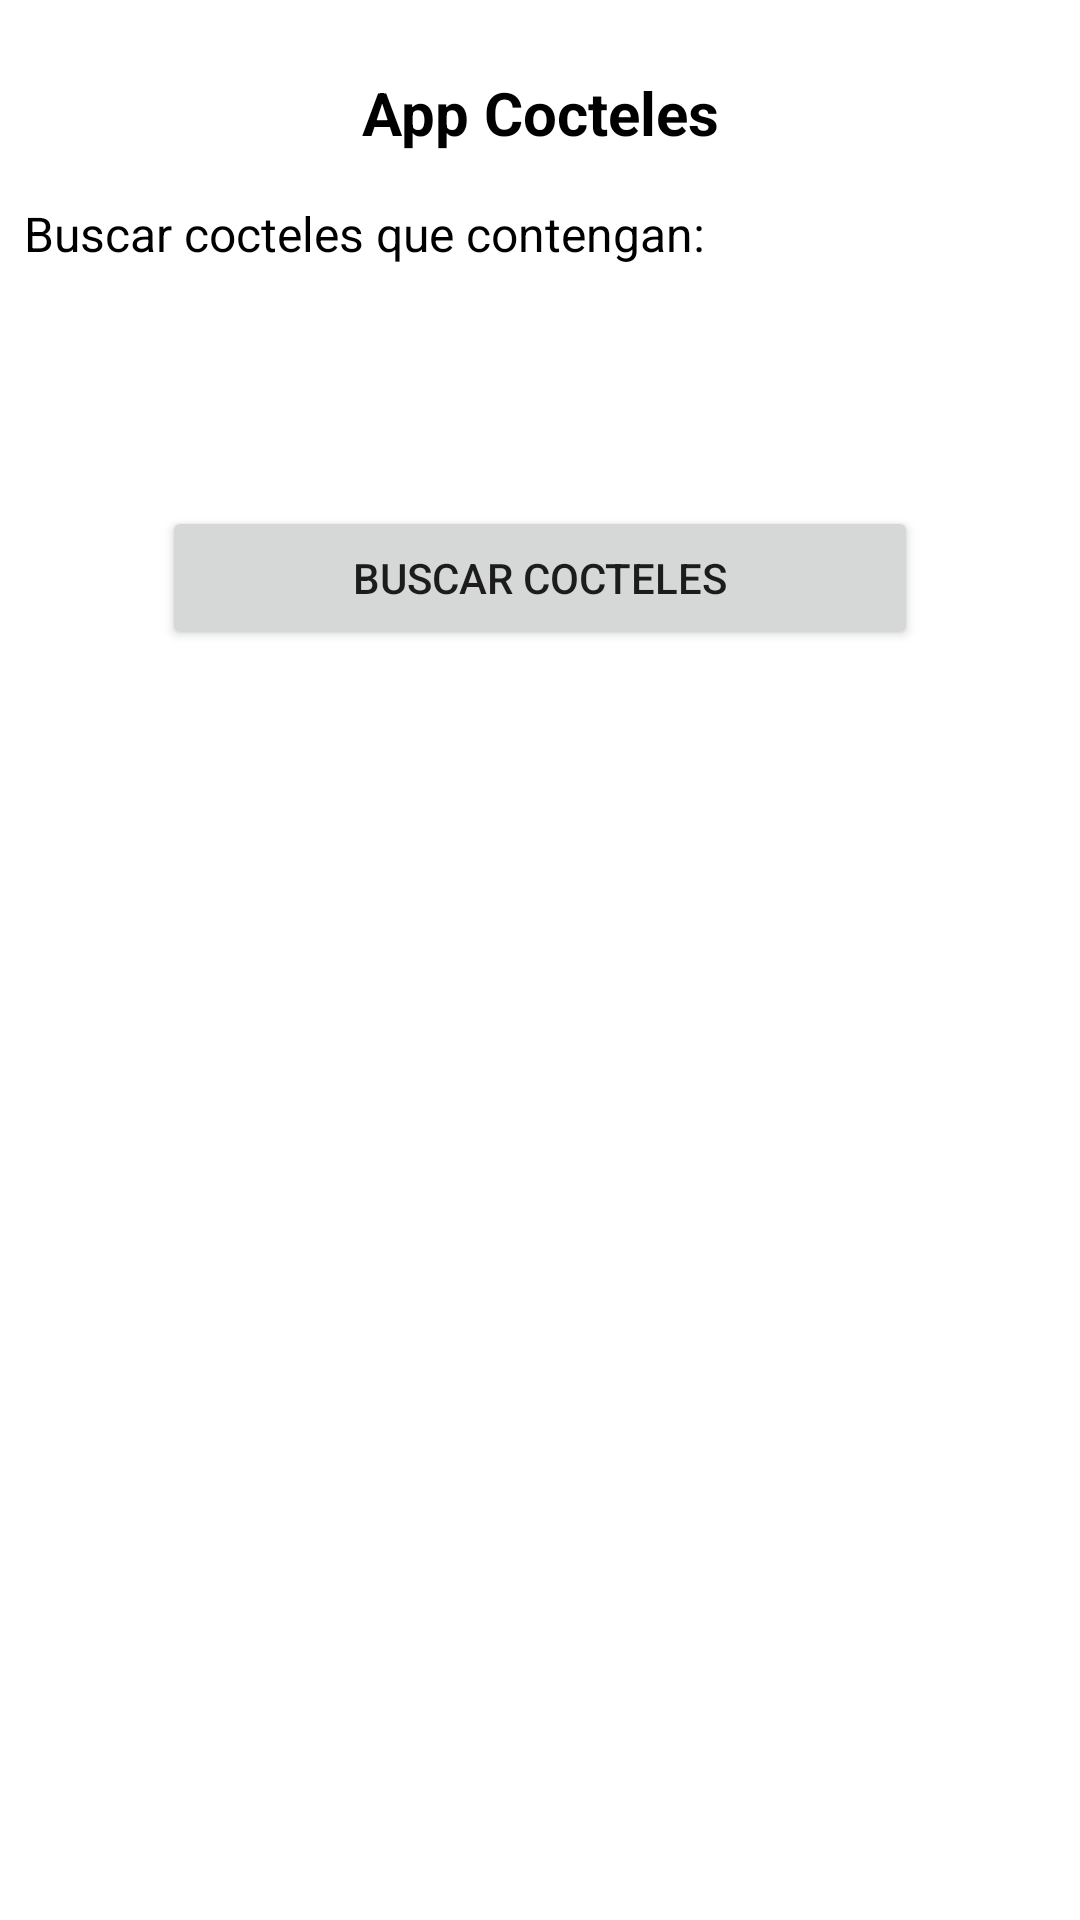

Produce the Android XML layout that renders to this screen, including the resource entries it uses.
<!-- AndroidManifest.xml: application theme Theme.TallerDPMJava -->
<!-- res/layout/fragment_cocteles.xml -->
<?xml version="1.0" encoding="utf-8"?>
<androidx.constraintlayout.widget.ConstraintLayout
    xmlns:android="http://schemas.android.com/apk/res/android"
    xmlns:app="http://schemas.android.com/apk/res-auto"
    xmlns:tools="http://schemas.android.com/tools"
    android:layout_width="match_parent"
    android:layout_height="match_parent"
    tools:context=".cocteles.CoctelesFragment">

    <TextView
        android:id="@+id/txtTitle"
        android:layout_width="match_parent"
        android:layout_height="wrap_content"
        android:layout_marginTop="24dp"
        android:gravity="center"
        android:text="App Cocteles"
        android:textColor="@color/black"
        android:textStyle="bold"
        android:textSize="20sp"
        app:layout_constraintEnd_toEndOf="parent"
        app:layout_constraintStart_toStartOf="parent"
        app:layout_constraintTop_toTopOf="parent" />

    <TextView
        android:id="@+id/txtBuscar"
        android:layout_width="match_parent"
        android:layout_height="wrap_content"
        android:layout_marginTop="16dp"
        android:paddingStart="8dp"
        android:text="Buscar cocteles que contengan:"
        android:textSize="16sp"
        android:textColor="@color/black"
        app:layout_constraintEnd_toEndOf="parent"
        app:layout_constraintStart_toStartOf="parent"
        app:layout_constraintTop_toBottomOf="@+id/txtTitle" />

    <Spinner
        android:id="@+id/spinner"
        android:layout_width="0dp"
        android:layout_height="wrap_content"
        android:layout_marginTop="12dp"
        style="@style/SpinnerTheme"
        android:contentDescription="cocteles"
        android:minHeight="48dp"
        app:layout_constraintWidth_percent="0.7"
        app:layout_constraintEnd_toEndOf="parent"
        app:layout_constraintStart_toStartOf="parent"
        app:layout_constraintTop_toBottomOf="@+id/txtBuscar" />

    <Button
        android:id="@+id/btnBuscar"
        android:layout_width="0dp"
        android:layout_height="wrap_content"
        android:layout_marginStart="32dp"
        android:layout_marginTop="20dp"
        android:layout_marginEnd="32dp"
        android:text="Buscar Cocteles"
        app:layout_constraintWidth_percent="0.7"
        app:layout_constraintEnd_toEndOf="parent"
        app:layout_constraintStart_toStartOf="parent"
        app:layout_constraintTop_toBottomOf="@+id/spinner" />

    <TextView
        android:id="@+id/txtLista"
        android:layout_width="match_parent"
        android:layout_height="wrap_content"
        android:layout_marginTop="24dp"
        android:paddingStart="16dp"
        android:text="Lista de Cocteles:"
        android:textColor="@color/black"
        android:textSize="16sp"
        android:textStyle="bold"
        app:layout_constraintEnd_toEndOf="parent"
        app:layout_constraintStart_toStartOf="parent"
        app:layout_constraintTop_toBottomOf="@+id/btnBuscar"
        android:visibility="invisible"/>

    <androidx.recyclerview.widget.RecyclerView
        android:id="@+id/recyclerCocteles"
        android:layout_width="match_parent"
        android:layout_height="wrap_content"
        android:layout_marginStart="8dp"
        android:layout_marginTop="16dp"
        android:layout_marginEnd="8dp"
        app:layout_constraintEnd_toEndOf="parent"
        app:layout_constraintStart_toStartOf="parent"
        app:layout_constraintTop_toBottomOf="@+id/txtLista" />

</androidx.constraintlayout.widget.ConstraintLayout>
<!-- resources referenced by this layout -->
<resources>
  <style name="SpinnerTheme">
          <item name="android:background">@drawable/spinner_selector</item>
          <item name="android:textAlignment">textStart</item>
          <item name="paddingStart">5dp</item>
      </style>
  <style name="Theme.TallerDPMJava" parent="Theme.MaterialComponents.DayNight.DarkActionBar">
          
          <item name="colorPrimary">@color/purple_500</item>
          <item name="colorPrimaryVariant">@color/purple_700</item>
          <item name="colorOnPrimary">@color/white</item>
          
          <item name="colorSecondary">@color/teal_200</item>
          <item name="colorSecondaryVariant">@color/teal_700</item>
          <item name="colorOnSecondary">@color/black</item>
          
          <item name="android:statusBarColor" tools:targetApi="l">?attr/colorPrimaryVariant</item>
          
      </style>
  <!-- not gathered from this repository: default colours our renderer supplied (Android Studio template values) -->
  <color name="purple_500">#FF6200EE</color>
  <color name="purple_700">#FF3700B3</color>
  <color name="teal_200">#FF03DAC5</color>
  <color name="teal_700">#FF018786</color>
  <color name="black">#FF000000</color>
  <color name="white">#FFFFFFFF</color>
</resources>
